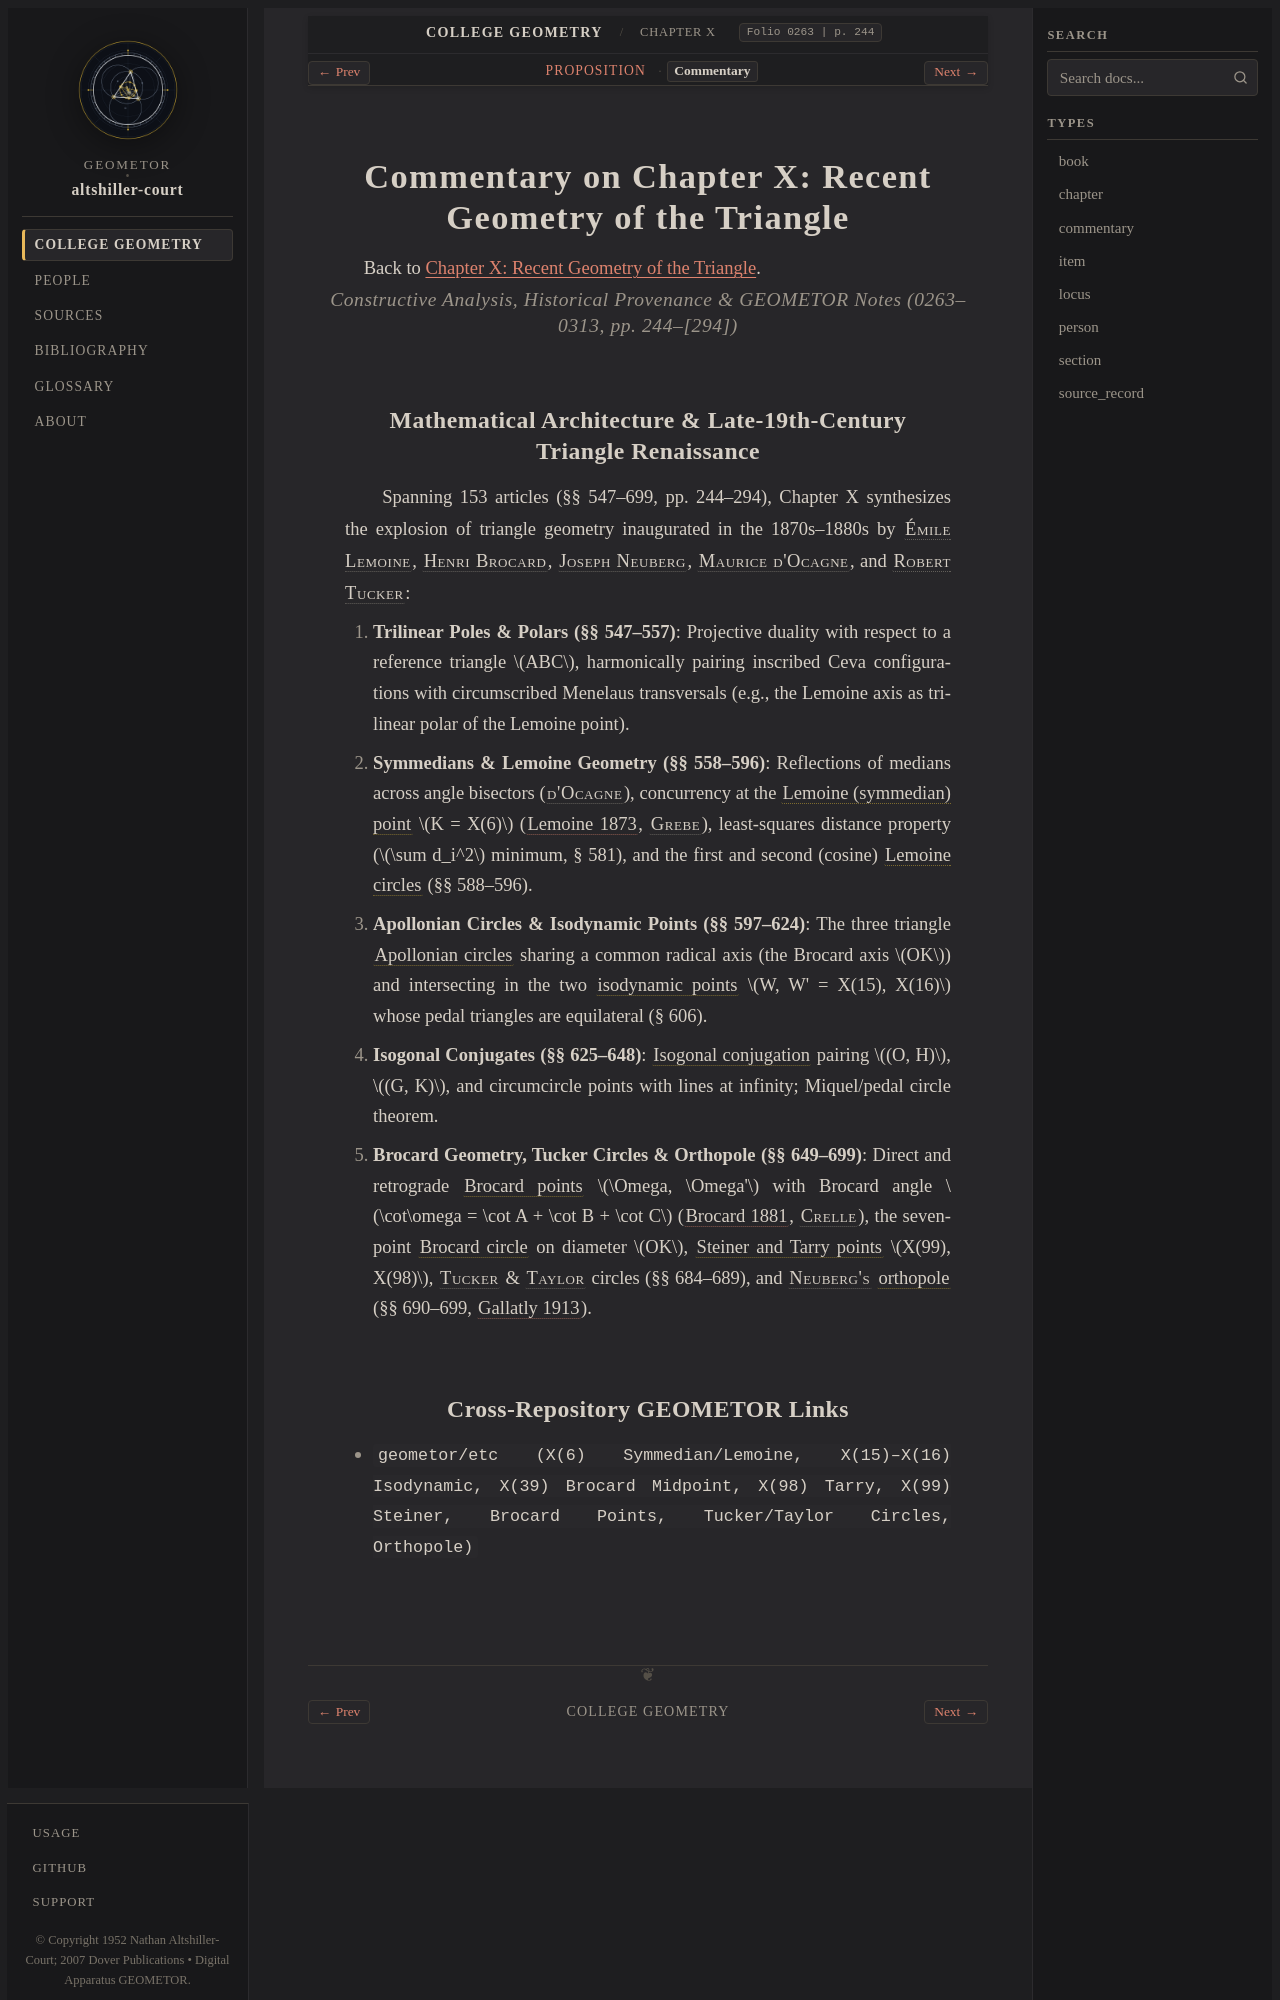

repository: geometor/altshiller-court · page: college_geometry/ch10-recent-geometry-of-the-triangle/commentary.html · generator: sphinx

:layout: book
:type: commentary
:title: Commentary on Chapter X: Recent Geometry of the Triangle
:folio: 0263
:page: 244
:folios: 0263–0313
:pages: 244–[294]

.. _ch10-recent-geometry-of-the-triangle-commentary:

Commentary on Chapter X: Recent Geometry of the Triangle
========================================================

Back to :ref:`Chapter X: Recent Geometry of the Triangle <ch10-recent-geometry-of-the-triangle>`.

.. rubric:: Constructive Analysis, Historical Provenance & GEOMETOR Notes (0263–0313, pp. 244–[294])

Mathematical Architecture & Late-19th-Century Triangle Renaissance
------------------------------------------------------------------

Spanning 153 articles (§§ 547–699, pp. 244–294), Chapter X synthesizes the explosion of triangle geometry inaugurated in the 1870s–1880s by :person:`Émile Lemoine <lemoine>`, :person:`Henri Brocard <brocard>`, :person:`Joseph Neuberg <neuberg>`, :person:`Maurice d'Ocagne <docagne>`, and :person:`Robert Tucker <tucker>`:

1. **Trilinear Poles & Polars (§§ 547–557)**: Projective duality with respect to a reference triangle :math:`ABC`, harmonically pairing inscribed Ceva configurations with circumscribed Menelaus transversals (e.g., the Lemoine axis as trilinear polar of the Lemoine point).
2. **Symmedians & Lemoine Geometry (§§ 558–596)**: Reflections of medians across angle bisectors (:person:`d'Ocagne <docagne>`), concurrency at the :term:`Lemoine (symmedian) point <lemoine-point>` :math:`K = X(6)` (:cite:`Lemoine 1873 <lemoine:1873>`, :person:`Grebe <grebe>`), least-squares distance property (:math:`\sum d_i^2` minimum, § 581), and the first and second (cosine) :term:`Lemoine circles <lemoine-circles>` (§§ 588–596).
3. **Apollonian Circles & Isodynamic Points (§§ 597–624)**: The three triangle :term:`Apollonian circles <apollonian-circle>` sharing a common radical axis (the Brocard axis :math:`OK`) and intersecting in the two :term:`isodynamic points <isodynamic-points>` :math:`W, W' = X(15), X(16)` whose pedal triangles are equilateral (§ 606).
4. **Isogonal Conjugates (§§ 625–648)**: :term:`Isogonal conjugation <isogonal-conjugates>` pairing :math:`(O, H)`, :math:`(G, K)`, and circumcircle points with lines at infinity; Miquel/pedal circle theorem.
5. **Brocard Geometry, Tucker Circles & Orthopole (§§ 649–699)**: Direct and retrograde :term:`Brocard points <brocard-points>` :math:`\Omega, \Omega'` with Brocard angle :math:`\cot\omega = \cot A + \cot B + \cot C` (:cite:`Brocard 1881 <brocard:1881>`, :person:`Crelle <crelle>`), the seven-point :term:`Brocard circle <brocard-circle>` on diameter :math:`OK`, :term:`Steiner and Tarry points <steiner-and-tarry-points>` :math:`X(99), X(98)`, :person:`Tucker <tucker>` & :person:`Taylor <taylor>` circles (§§ 684–689), and :person:`Neuberg's <neuberg>` :term:`orthopole <orthopole>` (§§ 690–699, :cite:`Gallatly 1913 <gy>`).
